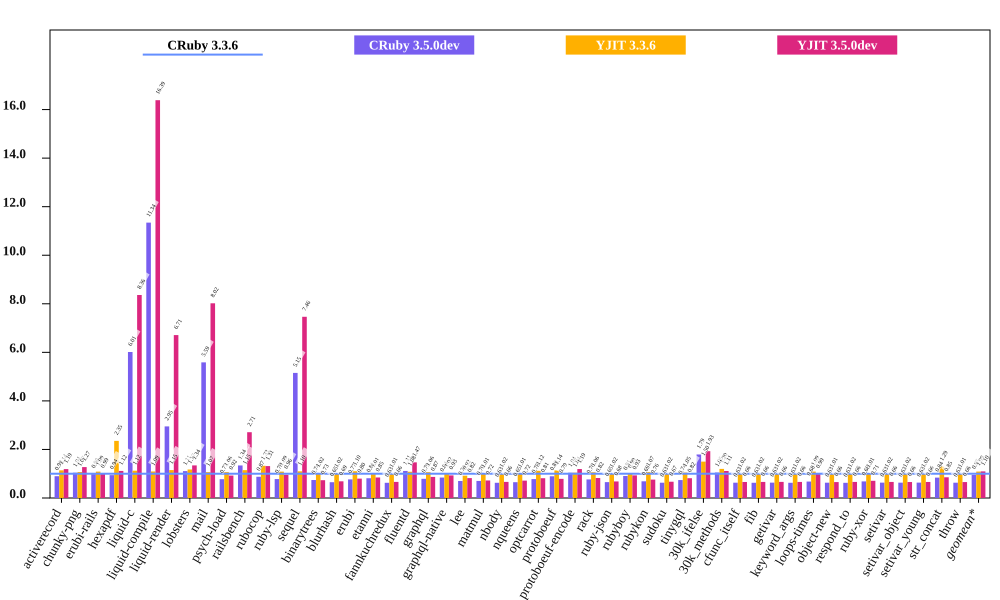

The file beside this chart, header and first rows:
bench, CRuby 3.3.6 mem (MiB), CRuby 3.5.0dev mem (MiB), YJIT 3.3.6 mem (MiB), YJIT 3.5.0dev mem (MiB), Inline Code, Outlined Code, YJIT Mem overhead
activerecord, 63.6, 57.07, 72.46, 75.75, 2, 2
chunky-png, 40.46, 42.09, 43.26, 51.52, 1, 1
erubi-rails, 107, 105.3, 116.2, 106.3, 2, 2
hexapdf, 127, 119.6, 298.8, 141.6, 2, 2
liquid-c, 35.57, 213.9, 40.02, 297.5, 1, 1
liquid-compile, 32.26, 365.9, 35.21, 528.6, 1, 1
liquid-render, 34.55, 101.9, 39.72, 231.8, 1, 1
lobsters, 270.7, 299.8, 317.8, 363.4, 8, 7
mail, 52.79, 294.9, 56.23, 423.4, 1, 1
psych-load, 32.98, 25.54, 35.12, 30.49, 1, 1
railsbench, 107.6, 144.3, 123.5, 291.7, 4, 3
rubocop, 92.66, 81.05, 123, 121.8, 6, 5
ruby-lsp, 75.34, 58.73, 81.79, 72.14, 1, 1
sequel, 37.36, 192.5, 41.04, 278.9, 1, 1
binarytrees, 26.32, 19.49, 26.93, 19.3, 1, 1
blurhash, 21.81, 14.18, 22.28, 14.99, 1, 1
erubi, 28.38, 21.76, 31.3, 22.64, 1, 1
etanni, 23.59, 19.2, 23.93, 19.93, 1, 1
fannkuchredux, 20.45, 12.8, 20.73, 13.56, 1, 1
fluentd, 186, 207.3, 201, 273.1, 1, 1
graphql, 39.84, 31.48, 42.39, 34.62, 1, 1
graphql-native, 40.53, 34.14, 41.52, 37.73, 1, 1
lee, 34.73, 24.34, 31.91, 28.49, 1, 1
matmul, 27.78, 19.52, 28.06, 20.05, 1, 1
nbody, 20.53, 12.87, 20.94, 13.61, 1, 1
nqueens, 20.94, 13.63, 21.23, 15, 1, 1
optcarrot, 61.31, 47.77, 68.63, 49.95, 1, 1
protoboeuf, 36.3, 32.46, 41.24, 28.63, 1, 1
protoboeuf-encode, 65.22, 67.88, 68.02, 77.82, 1, 1
rack, 31.03, 23.73, 32.87, 25.54, 1, 1
ruby-json, 20.95, 13.7, 21.28, 14.29, 1, 1
rubyboy, 73.09, 66.27, 72.5, 68.12, 1, 1
rubykon, 24.7, 16.99, 26.37, 18.73, 1, 1
sudoku, 20.75, 13.07, 21.15, 13.91, 1, 1
tinygql, 27.48, 20.3, 28.74, 22.4, 1, 1
30k_ifelse, 61.0, 109.4, 91.39, 117.7, 6, 6
30k_methods, 49.43, 51.84, 59.25, 55, 3, 2
cfunc_itself, 20.52, 12.93, 20.92, 13.54, 1, 1
fib, 20.43, 12.81, 20.91, 13.52, 1, 1
getivar, 20.43, 12.93, 20.92, 13.55, 1, 1
keyword_args, 20.45, 12.81, 20.9, 13.53, 1, 1
loops-times, 22.41, 15.18, 24.39, 22.1, 1, 1
object-new, 20.63, 13, 20.9, 13.53, 1, 1
respond_to, 20.48, 12.81, 20.91, 13.57, 1, 1
ruby-xor, 21.58, 14.75, 21.83, 15.29, 1, 1
setivar, 20.53, 12.99, 20.89, 13.58, 1, 1
setivar_object, 20.57, 13, 20.95, 13.53, 1, 1
setivar_young, 20.51, 13.0, 20.92, 13.54, 1, 1
str_concat, 46.66, 39.17, 60.16, 39.81, 1, 1
throw, 20.62, 12.99, 20.9, 13.53, 1, 1
